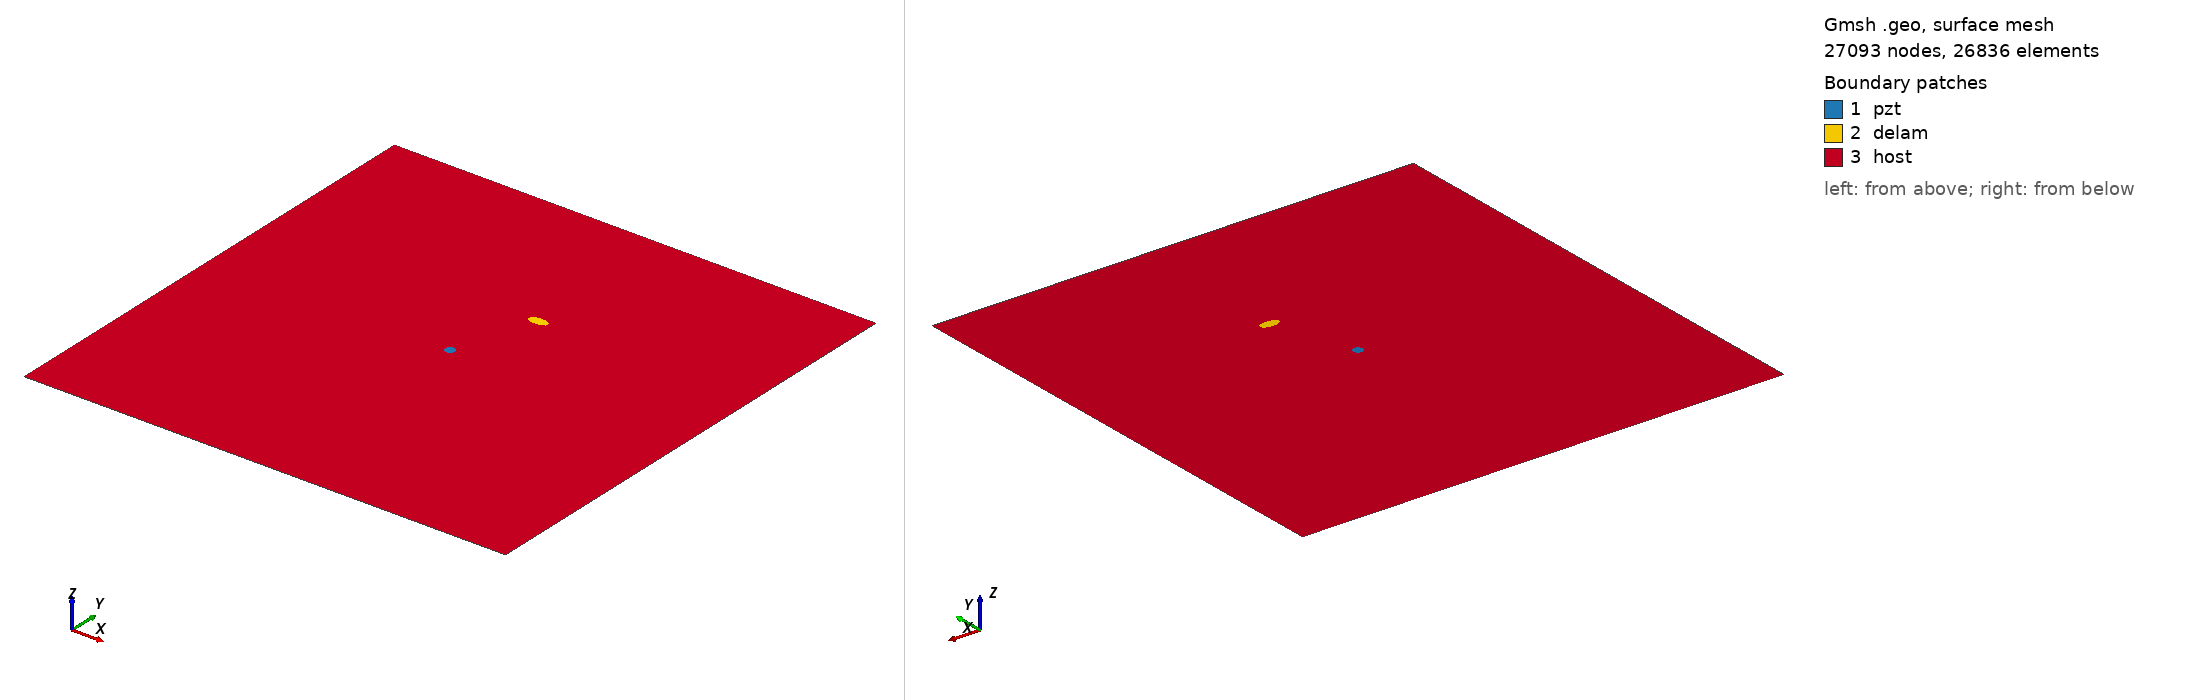

Gmsh geometry script, surface-meshed: 27093 nodes, 26836 surface elements. Boundary patches (legend numbers): 1 pzt, 2 delam, 3 host. Left view from above one corner, right view from below the opposite corner. Legend entries are the model's physical surfaces. The drawing asked Gmsh for element sizes between 1% and 20% of the model's largest extent; the script's own settings can give other sizes.

=== m_96_delam1_position_no_66_a_10mm_b_5mm_angle_0.geo (drawn) ===
SetFactory("OpenCASCADE");
L=0.500000; 
W=0.500000; 
a=0.010000; 
b=0.005000; 
x=0.277778; 
y=0.333333; 
alpha=0.000000 *Pi; 
r=0.005000; 
xpzt=0.250000; 
ypzt=0.250000; 
//+
Point(1) = {0, 0, 0, 1.0};
//+
Point(2) = {L, 0, 0, 1.0};
//+
Point(3) = {L, W, 0, 1.0};
//+
Point(4) = {0, W, 0, 1.0};
//+
Line(1) = {1, 2};
//+
Line(2) = {2, 3};
//+
Line(3) = {3, 4};
//+
Line(4) = {4, 1};
//+
Circle(5) = {xpzt, ypzt, -0, r, 0, 2*Pi};
//+
Ellipse(6) = {x, y, -0, a, b, 0, 2*Pi};
//+
Rotate {{0, 0, 1}, {x, y, 0}, alpha} {
  Curve{6}; 
}
//+
Curve Loop(1) = {4, 1, 2, 3};
//+
Curve Loop(2) = {6};
//+
Curve Loop(3) = {5};
//+
Curve Loop(4) = {6};
//+
Curve Loop(5) = {5};
//+
Plane Surface(1) = {5};
//+
Plane Surface(2) = {4};
//+
Plane Surface(3) = {1, 2, 3};
//+
Point(9) = {xpzt, ypzt, 0, 1.0};
//+
Point{9} In Surface {1};// mesh node at centre of pzt
//+
Physical Surface("pzt") = {1};
//+
Physical Surface("delam") = {2};
//+
Physical Surface("host") = {3};

Mesh.Algorithm = 6; // Frontal
Mesh.CharacteristicLengthFactor = 0.080000;
Mesh.CharacteristicLengthMin = 0.001000;
Mesh.CharacteristicLengthMax = 0.200000;
Mesh.RecombineAll = 1; // Apply recombination algorithm
Mesh.SubdivisionAlgorithm = 1; // 1: all quadrangles
Mesh.Smoothing = 1;
